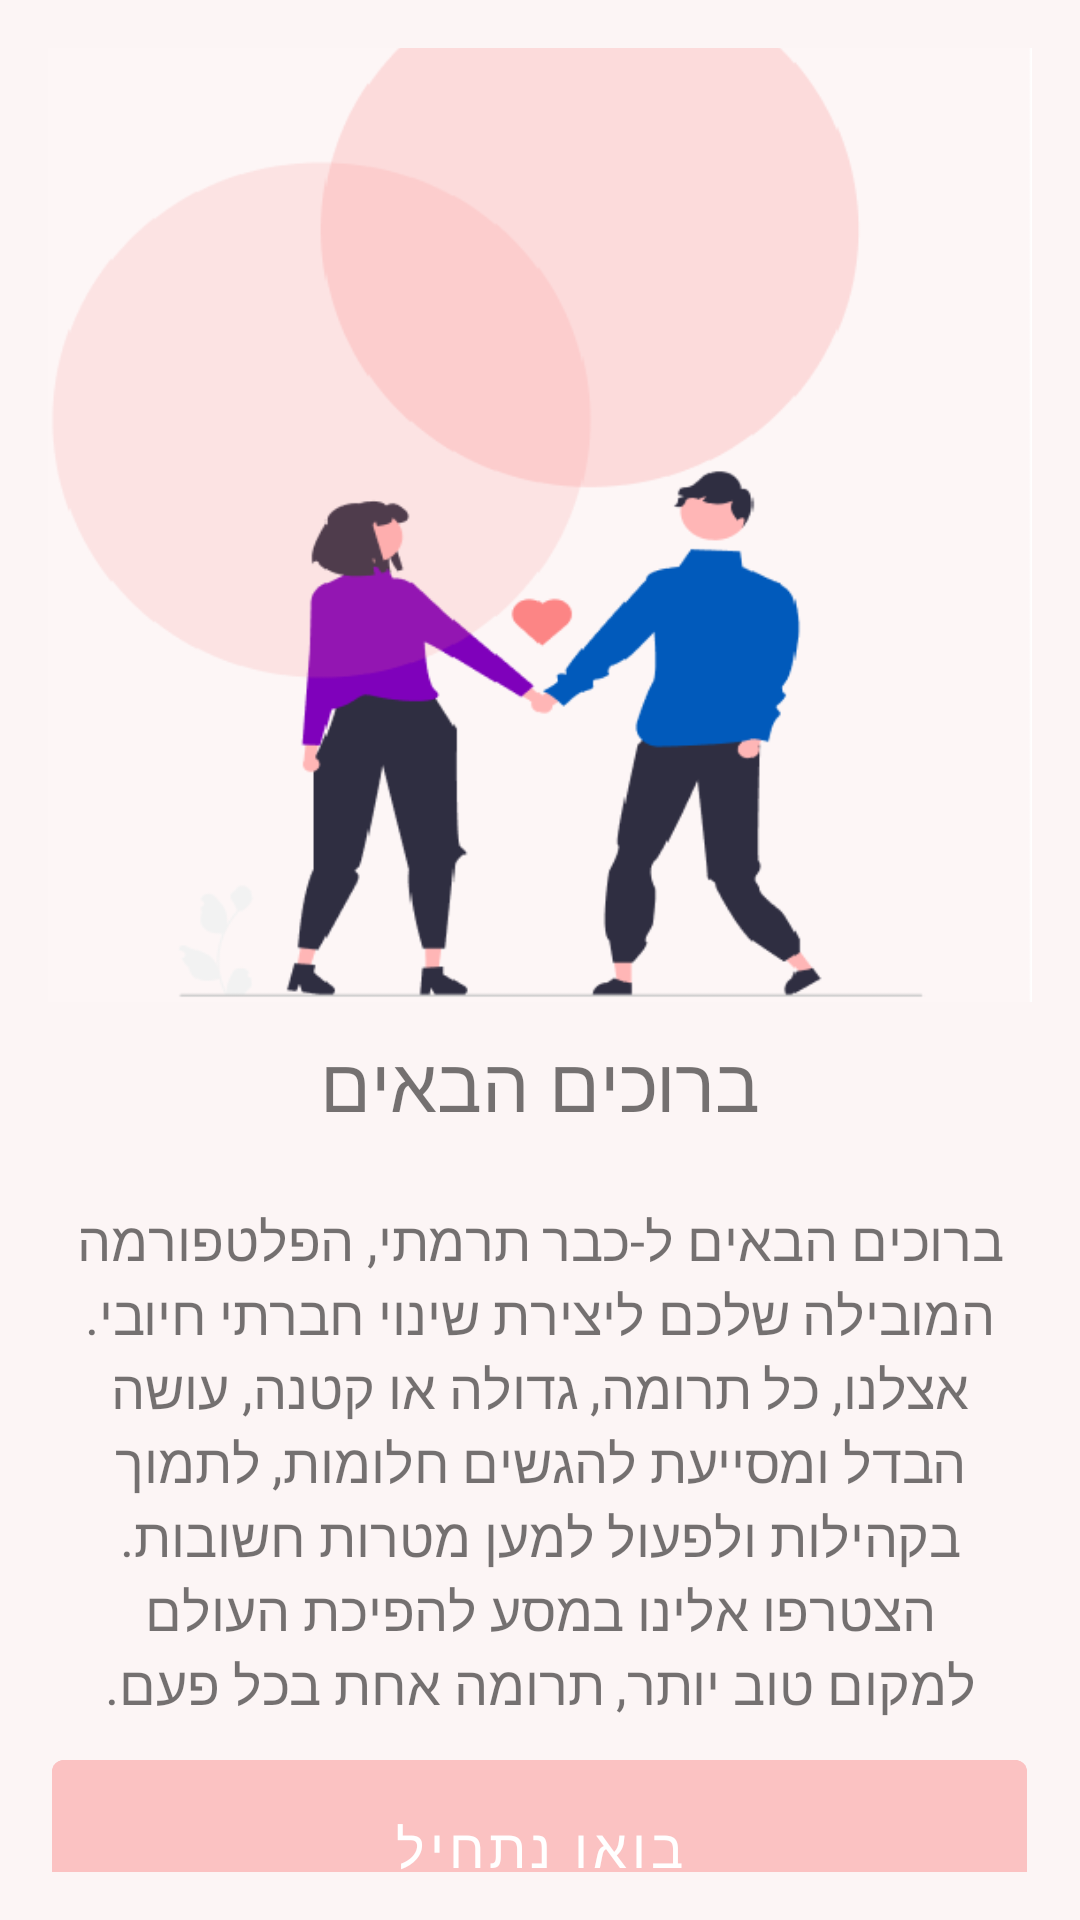

The Android layout XML behind this screen, and the referenced resources:
<!-- AndroidManifest.xml: application theme Theme.AlreadyDone -->
<!-- res/layout/activity_welcome_screen.xml -->
<LinearLayout xmlns:android="http://schemas.android.com/apk/res/android"
    android:orientation="vertical"
    android:layout_width="match_parent"
    android:layout_height="match_parent"
    android:gravity="center"
    android:padding="16dp"
    android:background="#FCF5F5">


<ImageView
    android:layout_width="wrap_content"
    android:layout_height="wrap_content"
    android:src="@drawable/startimg"
    android:scaleType="fitCenter"
    android:adjustViewBounds="true" />
    <TextView
        android:layout_width="wrap_content"
        android:layout_height="wrap_content"
        android:text="@string/welcome_text"
        android:textSize="25sp"
        android:gravity="center"
        android:layout_marginTop="10dp"/>


    <TextView
        android:layout_width="match_parent"
        android:layout_height="wrap_content"
        android:text="@string/welcome_message"
        android:textSize="18sp"
        android:gravity="center"
        android:layout_marginTop="16dp"
        android:padding="7dp"/>

    <Button
        android:id="@+id/button_get_started"
        android:layout_width="325dp"
        android:layout_height="70dp"
        android:text="בואו נתחיל"
        android:backgroundTint="@color/button_color"
        android:textSize="18sp"
        android:fontFamily="@font/roboto_bold"/>


</LinearLayout>
<!-- resources referenced by this layout -->
<resources>
  <color name="button_color">#FBC2C2</color>
  <!-- drawable startimg: jpg bitmap (drawable, 20774 bytes) -->
  <string name="welcome_message">ברוכים הבאים ל-כבר תרמתי, הפלטפורמה המובילה שלכם ליצירת שינוי חברתי חיובי. אצלנו, כל תרומה, גדולה או קטנה, עושה הבדל ומסייעת להגשים חלומות, לתמוך בקהילות ולפעול למען מטרות חשובות. הצטרפו אלינו במסע להפיכת העולם למקום טוב יותר, תרומה אחת בכל פעם.</string>
  <string name="welcome_text">ברוכים הבאים</string>
  <style name="Theme.AlreadyDone" parent="Theme.MaterialComponents.DayNight.DarkActionBar">
          
          <item name="colorPrimary">@color/purple_500</item>
          <item name="colorPrimaryVariant">@color/purple_700</item>
          <item name="colorOnPrimary">@color/white</item>
          
          <item name="colorSecondary">@color/teal_200</item>
          <item name="colorSecondaryVariant">@color/teal_700</item>
          <item name="colorOnSecondary">@color/black</item>
          
          <item name="android:statusBarColor">?attr/colorPrimaryVariant</item>
          
      </style>
  <color name="purple_500">#FF6200EE</color>
  <color name="purple_700">#FF3700B3</color>
  <color name="white">#FFFFFFFF</color>
  <color name="teal_200">#FF03DAC5</color>
  <color name="teal_700">#FF018786</color>
  <color name="black">#FF000000</color>
</resources>
